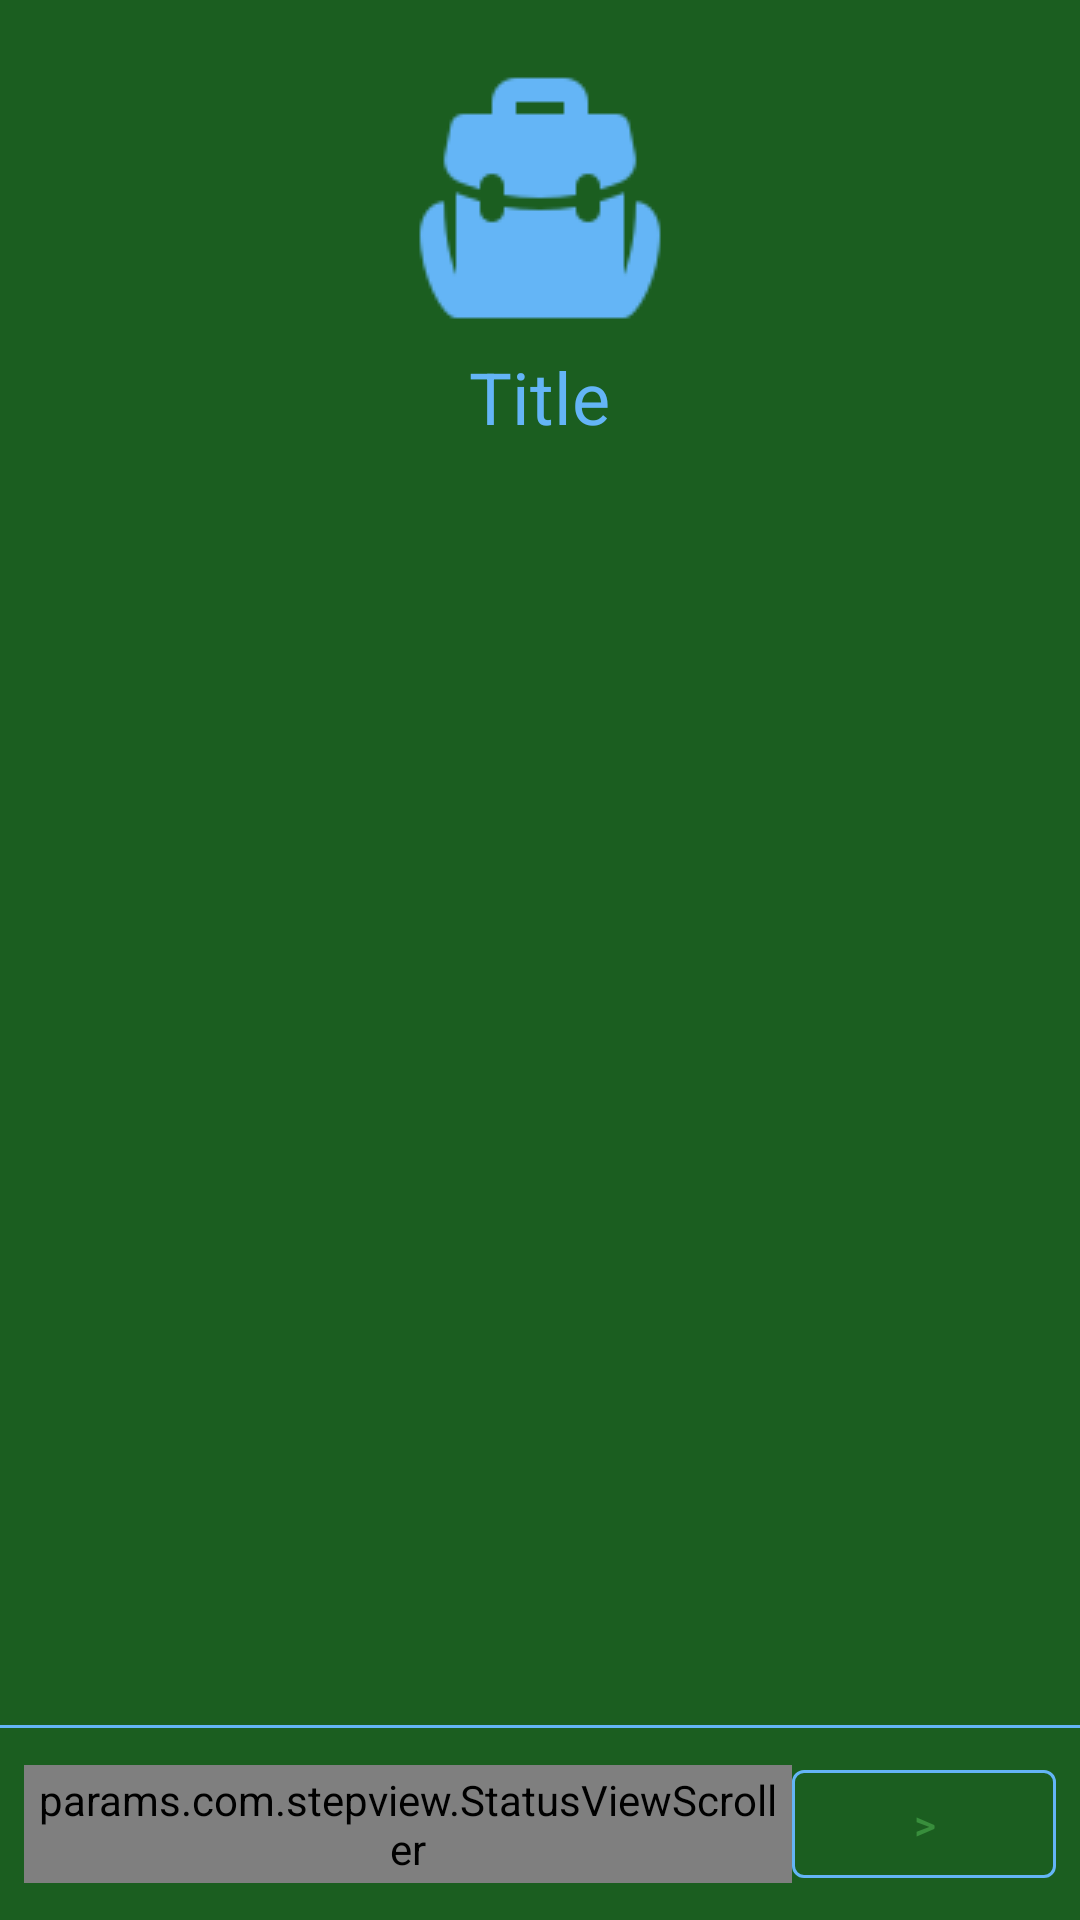

Here is an Android app screen rendered from its layout file. Give the layout XML and the strings, colors and styles it references.
<!-- AndroidManifest.xml: application theme AppTheme -->
<!-- res/layout/activity_wizard.xml -->
<?xml version="1.0" encoding="utf-8"?>
<androidx.coordinatorlayout.widget.CoordinatorLayout xmlns:android="http://schemas.android.com/apk/res/android"
                                                     xmlns:app="http://schemas.android.com/apk/res-auto"
                                                     xmlns:tools="http://schemas.android.com/tools"
                                                     android:layout_width="match_parent"
                                                     android:layout_height="match_parent"
                                                     android:background="?attr/colorPrimaryDark"
                                                     tools:context=".ui.activity.WizardActivity">

    <LinearLayout
        android:layout_width="match_parent"
        android:layout_height="match_parent"
        android:gravity="center_horizontal"
        android:orientation="vertical"
        android:padding="@dimen/activity_horizontal_margin">

        <LinearLayout
            android:layout_width="match_parent"
            android:layout_height="wrap_content"
            android:layout_margin="16dp"
            android:gravity="center"
            android:orientation="vertical">

            <androidx.appcompat.widget.AppCompatImageView
                android:layout_width="100dp"
                android:layout_height="100dp"
                android:scaleType="centerInside"
                android:src="@drawable/logo"
                android:tint="?attr/colorAccent"/>

            <androidx.appcompat.widget.AppCompatTextView
                android:id="@+id/title_view"
                style="@style/TextAppearance.MaterialComponents.Headline5"
                android:layout_width="wrap_content"
                android:layout_height="wrap_content"
                android:text="Title"
                android:textColor="?attr/colorAccent"/>

        </LinearLayout>

        <androidx.viewpager.widget.ViewPager
            android:id="@+id/contentView"
            android:layout_width="match_parent"
            android:layout_height="match_parent"
            android:layout_margin="16dp"/>

    </LinearLayout>

    <LinearLayout
        android:layout_width="match_parent"
        android:layout_height="wrap_content"
        android:layout_gravity="bottom"
        android:gravity="end"
        android:orientation="vertical">

        <View
            android:layout_width="match_parent"
            android:layout_height="1dp"
            android:background="?attr/colorAccent"/>

        <RelativeLayout
            android:layout_width="match_parent"
            android:layout_height="64dp"
            android:paddingStart="8dp"
            android:paddingEnd="8dp">

            <com.google.android.material.button.MaterialButton
                android:id="@+id/button_next"
                style="@style/Widget.MaterialComponents.Button.OutlinedButton"
                android:layout_width="wrap_content"
                android:layout_height="wrap_content"
                android:layout_alignParentEnd="true"
                android:layout_alignParentRight="true"
                android:layout_centerVertical="true"
                android:text="@string/next"
                app:strokeColor="?attr/colorAccent"/>

            <LinearLayout
                android:layout_width="match_parent"
                android:layout_height="wrap_content"
                android:layout_centerVertical="true"
                android:layout_toStartOf="@id/button_next"
                android:layout_toLeftOf="@id/button_next"
                android:gravity="center">

                <params.com.stepview.StatusViewScroller
                    android:id="@+id/stepsView"
                    android:layout_width="wrap_content"
                    android:layout_height="wrap_content"
                    android:padding="2dp"
                    app:circleColor="?attr/colorAccent"
                    app:circleColorCurrent="?attr/colorAccent"
                    app:circleColorIncomplete="?attr/colorPrimary"
                    app:circleColorType="fill"
                    app:circleRadius="8dp"
                    app:completeDrawable="@drawable/ic_complete"
                    app:currentCount="1"
                    app:currentStepZoom="0.5"
                    app:drawLabels="false"
                    app:lineColor="?attr/colorAccent"
                    app:lineColorCurrent="?attr/colorAccent"
                    app:lineColorIncomplete="?attr/colorPrimary"
                    app:lineGap="0dp"
                    app:lineLength="16dp"
                    app:lineWidth="3dp"/>

            </LinearLayout>

        </RelativeLayout>

    </LinearLayout>

</androidx.coordinatorlayout.widget.CoordinatorLayout>
<!-- resources referenced by this layout -->
<resources>
  <!-- drawable ic_complete: png bitmap (drawable-hdpi, 217 bytes) -->
  <!-- drawable logo: png bitmap (drawable, 1740 bytes) -->
  <string name="next">&gt;</string>
  <style name="AppTheme" parent="Theme.MaterialComponents.NoActionBar">
      <item name="colorPrimary">@color/colorPrimary</item>
      <item name="colorPrimaryDark">@color/colorPrimaryDark</item>
      <item name="colorAccent">@color/colorAccent</item>
    </style>
  <color name="colorPrimary">#388E3C</color>
  <color name="colorPrimaryDark">#1B5E20</color>
  <color name="colorAccent">#64B5F6</color>
</resources>
